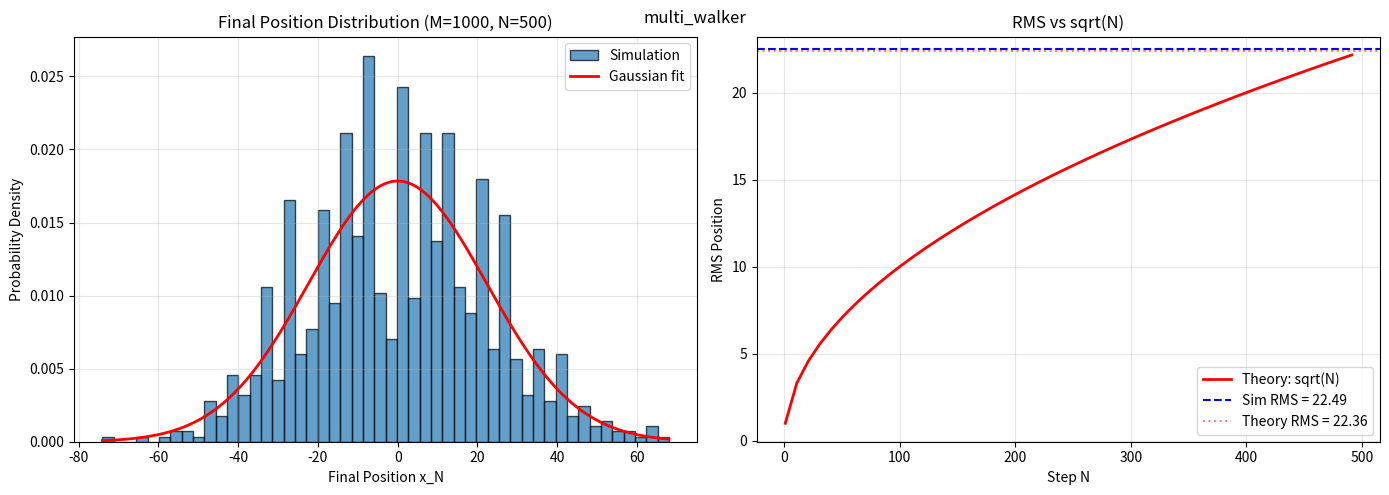

This figure's Python source:
import numpy as np
import matplotlib.pyplot as plt

np.random.seed(42)

M = 1000
N = 500
l = 1.0

steps = np.random.choice([-l, l], size=(M, N))
x_final = np.sum(steps, axis=1)

fig, axes = plt.subplots(1, 2, figsize=(14, 5))

axes[0].hist(x_final, bins=50, density=True, edgecolor='black', alpha=0.7, label='Simulation')
mu = 0
sigma = l * np.sqrt(N)
x_range = np.linspace(x_final.min(), x_final.max(), 300)
gaussian = (1.0 / (sigma * np.sqrt(2 * np.pi))) * np.exp(-x_range ** 2 / (2 * sigma ** 2))
axes[0].plot(x_range, gaussian, 'r-', linewidth=2, label='Gaussian fit')
axes[0].set_xlabel('Final Position x_N')
axes[0].set_ylabel('Probability Density')
axes[0].set_title('Final Position Distribution (M={}, N={})'.format(M, N))
axes[0].legend()
axes[0].grid(True, alpha=0.3)

rms_sim = np.sqrt(np.mean(x_final ** 2))
rms_theory = l * np.sqrt(N)

n_vals = np.arange(1, N + 1, 10)
rms_vs_n = []
for n in n_vals:
    rms_vs_n.append(l * np.sqrt(n))

axes[1].plot(n_vals, l * np.sqrt(n_vals), 'r-', linewidth=2, label='Theory: sqrt(N)')
axes[1].axhline(y=rms_sim, color='b', linestyle='--', label='Sim RMS = {:.2f}'.format(rms_sim))
axes[1].axhline(y=rms_theory, color='r', linestyle=':', alpha=0.5, label='Theory RMS = {:.2f}'.format(rms_theory))
axes[1].set_xlabel('Step N')
axes[1].set_ylabel('RMS Position')
axes[1].set_title('RMS vs sqrt(N)')
axes[1].legend()
axes[1].grid(True, alpha=0.3)

plt.tight_layout()

plt.suptitle('multi_walker')
plt.show()
print('ch06_multi_walker.png saved')
print('Sim RMS = {:.4f}, Theory RMS = {:.4f}'.format(rms_sim, rms_theory))
